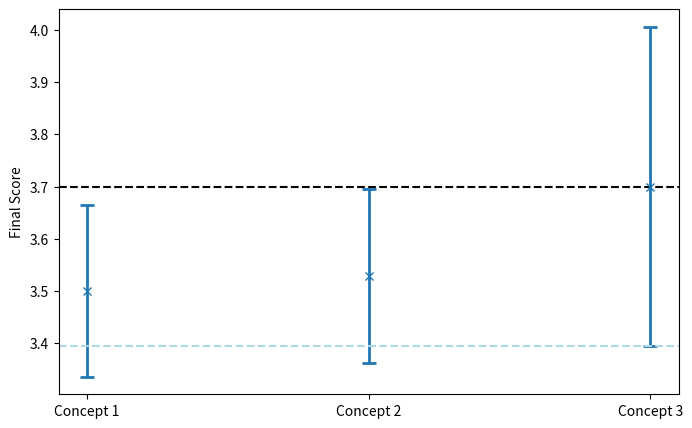

The script that saved this image:
import numpy as np
import pandas as pd
import matplotlib.pyplot as plt

#Reliability scores
rs_concept_1 = np.array([5, 4, 4, 4, 5, 5, 4])
rs_concept_2 = np.array([4, 3, 3, 3, 4, 4, 3])
rs_concept_3 = np.array([3, 3, 1, 4, 2, 4, 3])

#Maintanability scores
ms_concept_1 = np.array([4, 4, 3, 5, 4, 3, 3])
ms_concept_2 = np.array([4, 2, 3, 3, 2, 3, 4])
ms_concept_3 = np.array([2, 2, 2, 2, 2, 4, 3])

#average and std scores for realibility
rs_average_1 = np.mean(rs_concept_1.astype(float))
rs_std_1 = np.std(rs_concept_1.astype(float))
rs_average_2 = np.mean(rs_concept_2.astype(float))
rs_std_2 = np.std(rs_concept_2.astype(float))
rs_average_3 = np.mean(rs_concept_3.astype(float))
rs_std_3 = np.std(rs_concept_3.astype(float))

#average and std scores for maintanability
ms_average_1 = np.mean(ms_concept_1.astype(float))
ms_std_1 = np.std(ms_concept_1.astype(float))
ms_average_2 = np.mean(ms_concept_2.astype(float))
ms_std_2 = np.std(ms_concept_2.astype(float))
ms_average_3 = np.mean(ms_concept_3.astype(float))
ms_std_3 = np.std(ms_concept_3.astype(float))

print(rs_average_1, rs_std_1, rs_average_2, rs_std_2, rs_average_3, rs_std_3)
print(ms_average_1, ms_std_1, ms_average_2, ms_std_2, ms_average_3, ms_std_3)

criteria_weights = np.array([3., 1., 2., 2., 2.])
#reliability, maintainability, controllability, peak power, takeoff weight
w_r = criteria_weights[0]
w_m = criteria_weights[1]

#propagation of uncertainty (full concept)
wr = (w_r)/(sum(criteria_weights))
wm = (w_m)/(sum(criteria_weights))

unc_1 = np.sqrt((wr**2)*(rs_std_1**2) + (wm**2)*(ms_std_1**2))
unc_2 = np.sqrt((wr**2)*(rs_std_2**2) + (wm**2)*(ms_std_2**2))
unc_3 = np.sqrt((wr**2)*(rs_std_3**2) + (wm**2)*(ms_std_3**2))

#final scores from trade-off (no rounding)
concept_1 = np.array([float(rs_average_1), float(ms_average_1), 5, 1, 3])
concept_2 = np.array([rs_average_2, ms_average_2, 4, 3, 4])
concept_3 = np.array([rs_average_3, ms_average_3, 3, 5, 5])


#averaged scores (these values will vary from the ones in the trade-off, since they are not rounded)
concept_1_final = float(sum(concept_1 * criteria_weights)) / float(sum(criteria_weights))
concept_2_final = float(sum(concept_2 * criteria_weights)) / float(sum(criteria_weights))
concept_3_final = float(sum(concept_3 * criteria_weights)) / float(sum(criteria_weights))

#final scores with uncertainty
print("Concept 1", concept_1_final, "+/-", unc_1)
print("Concept 2", concept_2_final, "+/-", unc_2)
print("Concept 3", concept_3_final, "+/-", unc_3)

data_1 = np.array([concept_1_final + unc_1, concept_1_final, concept_1_final - unc_1])
data_2 = np.array([concept_2_final + unc_2, concept_2_final, concept_2_final - unc_2])
data_3 = np.array([concept_3_final + unc_3, concept_3_final, concept_3_final - unc_3])

x = [1, 2, 3]
y = [concept_1_final, concept_2_final, concept_3_final]
yerr = [unc_1, unc_2, unc_3]
y1 = concept_3_final - unc_3
y2 = concept_3_final 

plt.figure(figsize=(8, 5))
plt.errorbar(x, y, yerr=yerr, fmt='x', capsize=5, capthick=2, elinewidth=2)
plt.axhline(y=y1, linestyle='dashed', color='lightblue')
plt.axhline(y=y2, linestyle='dashed', color='black')
plt.xticks(x, ['Concept 1', 'Concept 2', 'Concept 3'])
plt.ylabel('Final Score')
plt.show()
